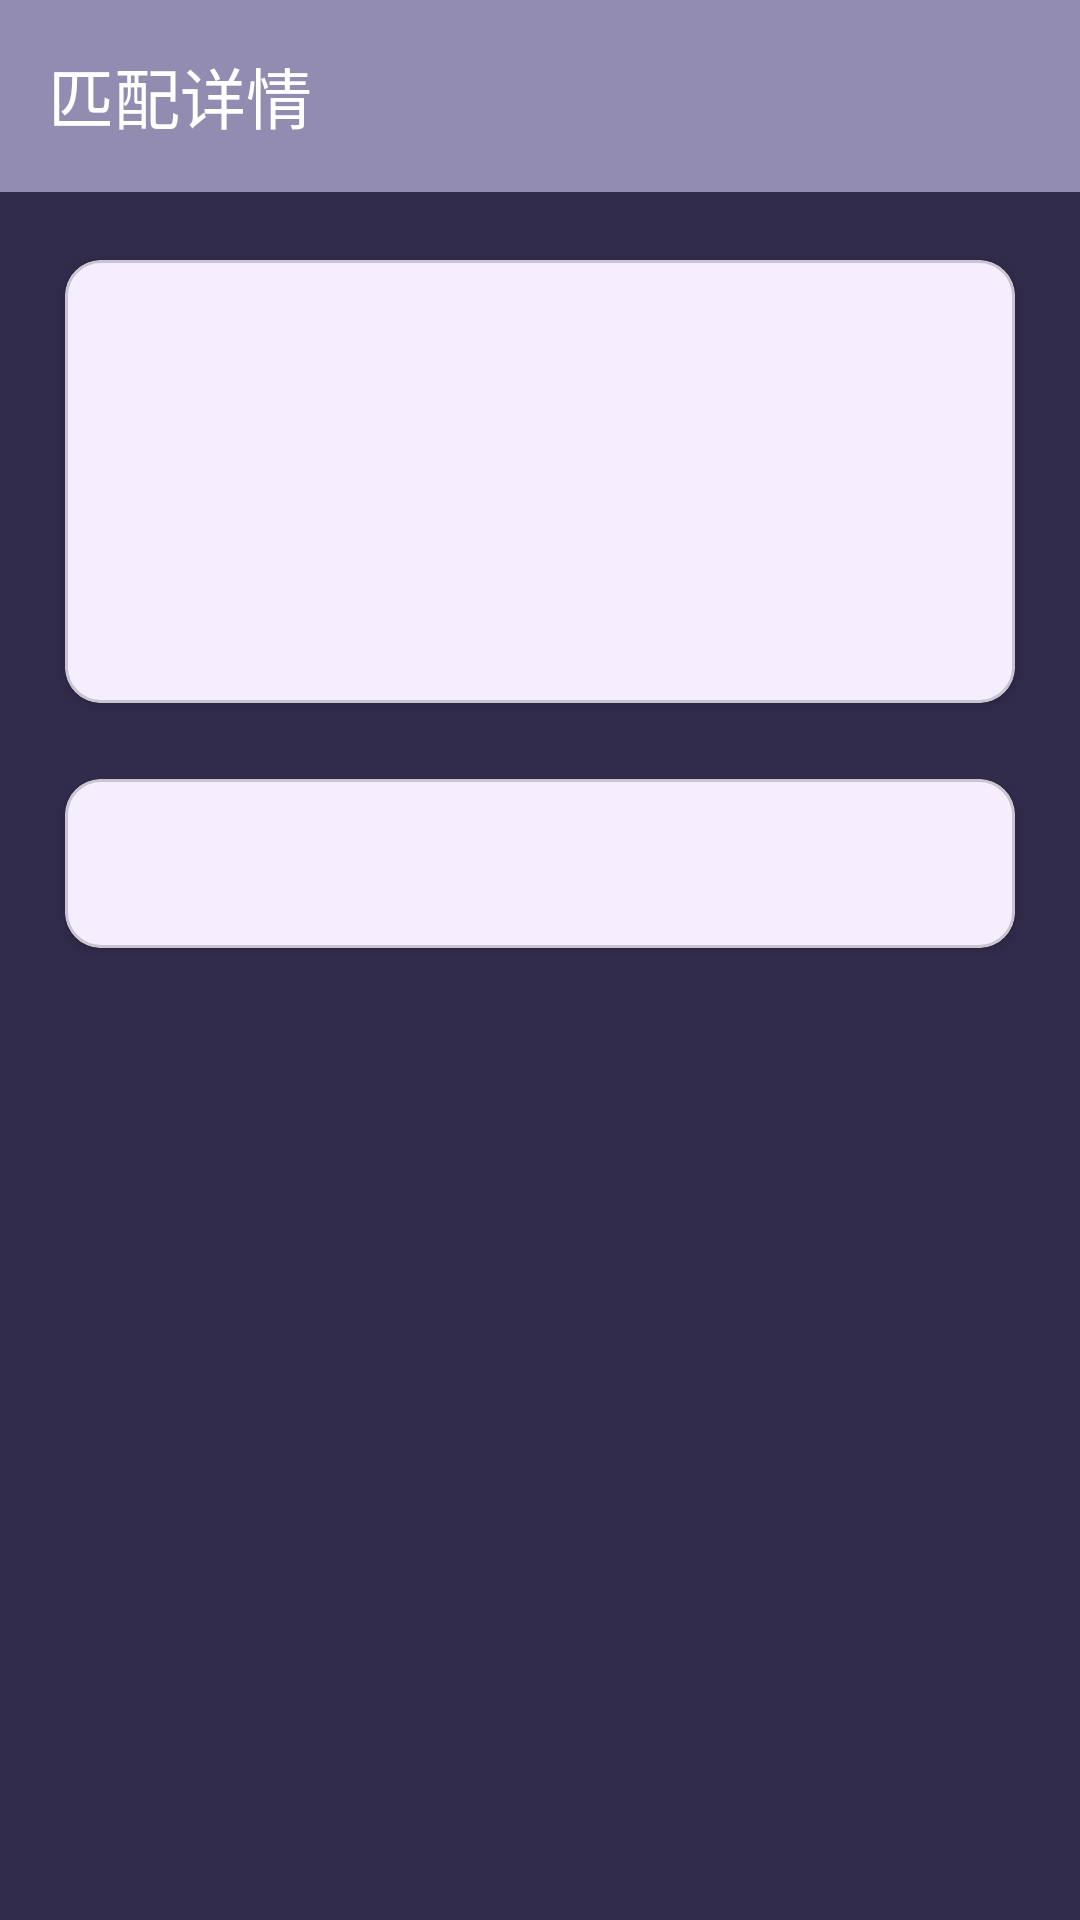

This screen was rendered from an Android layout file. Write that file and the resources it references.
<!-- AndroidManifest.xml: application theme Theme.DreamIsland -->
<!-- res/layout/activity_matched_dream_detail.xml -->
<?xml version="1.0" encoding="utf-8"?>
<androidx.coordinatorlayout.widget.CoordinatorLayout xmlns:android="http://schemas.android.com/apk/res/android"
    xmlns:app="http://schemas.android.com/apk/res-auto"
    xmlns:tools="http://schemas.android.com/tools"
    android:layout_width="match_parent"
    android:layout_height="match_parent"
    android:background="@color/tertiary_20"
    android:fitsSystemWindows="true"
    tools:context=".ui.myDreams.MatchedDreamDetailActivity">

    <com.google.android.material.appbar.AppBarLayout
        android:layout_width="match_parent"
        android:layout_height="wrap_content">

        <com.google.android.material.appbar.MaterialToolbar
            android:id="@+id/topBar"
            android:layout_width="match_parent"
            android:layout_height="?attr/actionBarSize"
            android:background="@color/tertiary_60"
            app:title="匹配详情"
            app:titleCentered="false"
            app:titleTextColor="@color/white"
            app:navigationIcon="@drawable/ic_arrow_back_24"
            app:navigationIconTint="@color/white"/>
    </com.google.android.material.appbar.AppBarLayout>

    <androidx.core.widget.NestedScrollView
        android:layout_width="match_parent"
        android:layout_height="match_parent"
        app:layout_behavior="@string/appbar_scrolling_view_behavior">

        <LinearLayout
            android:layout_width="match_parent"
            android:layout_height="wrap_content"
            android:orientation="vertical"
            android:padding="16dp">

            
            <com.google.android.material.card.MaterialCardView
                android:layout_width="match_parent"
                android:layout_height="wrap_content"
                app:cardUseCompatPadding="true"
                app:cardBackgroundColor="@color/tertiary_95"
                app:cardCornerRadius="12dp"
                app:cardElevation="2dp"
                android:layout_marginBottom="12dp">

                <LinearLayout
                    android:layout_width="match_parent"
                    android:layout_height="wrap_content"
                    android:orientation="vertical"
                    android:padding="16dp">

                    <TextView
                        android:id="@+id/tv_dream_title"
                        android:layout_width="match_parent"
                        android:layout_height="wrap_content"
                        android:textSize="22sp"
                        android:textStyle="bold"
                        android:textColor="@color/tertiary_70"
                        android:layout_marginBottom="8dp"/>

                    <TextView
                        android:id="@+id/tv_dream_username"
                        android:layout_width="match_parent"
                        android:layout_height="wrap_content"
                        android:textSize="16sp"
                        android:textColor="@color/light_gray"
                        android:layout_marginBottom="4dp"/>

                    <TextView
                        android:id="@+id/tv_dream_nature"
                        android:layout_width="match_parent"
                        android:layout_height="wrap_content"
                        android:textSize="16sp"
                        android:textColor="@color/light_gray"
                        android:layout_marginBottom="4dp"/>

                    <com.google.android.material.chip.ChipGroup
                        android:id="@+id/chipGroupTags"
                        android:layout_width="match_parent"
                        android:layout_height="wrap_content"
                        android:layout_marginBottom="8dp"
                        app:chipSpacingHorizontal="8dp"
                        app:singleLine="true"/>

                    <TextView
                        android:id="@+id/tv_dream_created_at"
                        android:layout_width="match_parent"
                        android:layout_height="wrap_content"
                        android:textSize="14sp"
                        android:textColor="@color/light_gray"
                        android:gravity="end"/>
                </LinearLayout>
            </com.google.android.material.card.MaterialCardView>

            
            <com.google.android.material.card.MaterialCardView
                android:layout_width="match_parent"
                android:layout_height="wrap_content"
                app:cardUseCompatPadding="true"
                app:cardBackgroundColor="@color/tertiary_95"
                app:cardCornerRadius="12dp"
                app:cardElevation="2dp">

                <TextView
                    android:id="@+id/tv_dream_content"
                    android:layout_width="match_parent"
                    android:layout_height="wrap_content"
                    android:padding="16dp"
                    android:textSize="18sp"
                    android:textColor="@color/tertiary_70"
                    android:lineSpacingExtra="8sp"/>
            </com.google.android.material.card.MaterialCardView>

        </LinearLayout>
    </androidx.core.widget.NestedScrollView>

</androidx.coordinatorlayout.widget.CoordinatorLayout>
<!-- resources referenced by this layout -->
<resources>
  <color name="light_gray">#FFC0C0C0</color>
  <color name="tertiary_20">@color/material_dynamic_tertiary20</color>
  <color name="tertiary_60">@color/material_dynamic_tertiary60</color>
  <color name="tertiary_70">@color/material_dynamic_tertiary70</color>
  <color name="tertiary_95">@color/material_dynamic_tertiary95</color>
  <color name="white">#FFFFFFFF</color>
  <style name="Theme.DreamIsland" parent="Theme.Material3.DayNight.NoActionBar">
          <item name="android:statusBarColor">@color/black</item>
          <item name="android:windowLightStatusBar">false</item>
          <item name="android:navigationBarColor">@color/black</item>
          <item name="android:windowBackground">@color/black</item>
          <item name="colorPrimary">@color/tertiary_50</item>
          <item name="colorSecondary">@color/tertiary_30</item>
          <item name="toolbarStyle">@style/Widget.DreamIsland.Toolbar</item>
      </style>
  <color name="black">#FF000000</color>
  <color name="tertiary_50">@color/material_dynamic_tertiary50</color>
  <color name="tertiary_30">@color/material_dynamic_tertiary30</color>
  <style name="Widget.DreamIsland.Toolbar" parent="Widget.Material3.Toolbar">
          <item name="titleTextColor">@color/white</item>
          <item name="subtitleTextColor">@color/white</item>
          <item name="navigationIconTint">@color/white</item>
      </style>
</resources>
